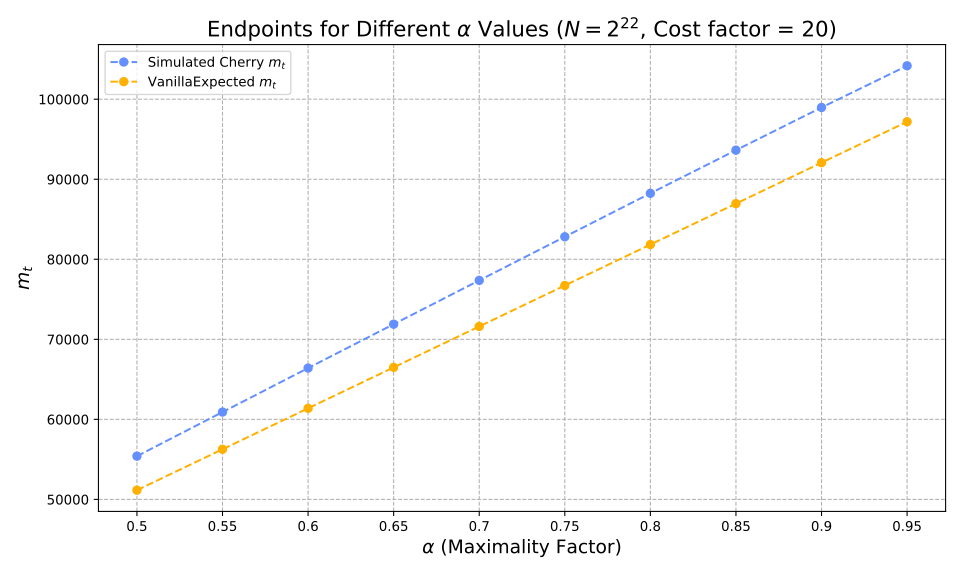

The file beside this chart, header and first rows:
alpha, optimiser_mt, vanilla_expected_mt, hashes, reductions
0.5, 55404, 51150, 5851130, 3197791027
0.55, 60911, 56265, 6742465, 3684062869
0.6, 66407, 61380, 7739549, 4227368659
0.65, 71892, 66495, 8870817, 4842757059
0.7, 77362, 71610, 10177994, 5552300745
0.75, 82814, 76725, 11726030, 6390131212
0.8, 88241, 81840, 13624100, 7413312174
0.85, 93633, 86955, 16078171, 8728795462
0.9, 98967, 92070, 19555735, 10577440670
0.95, 104174, 97185, 25589586, 13741505217
